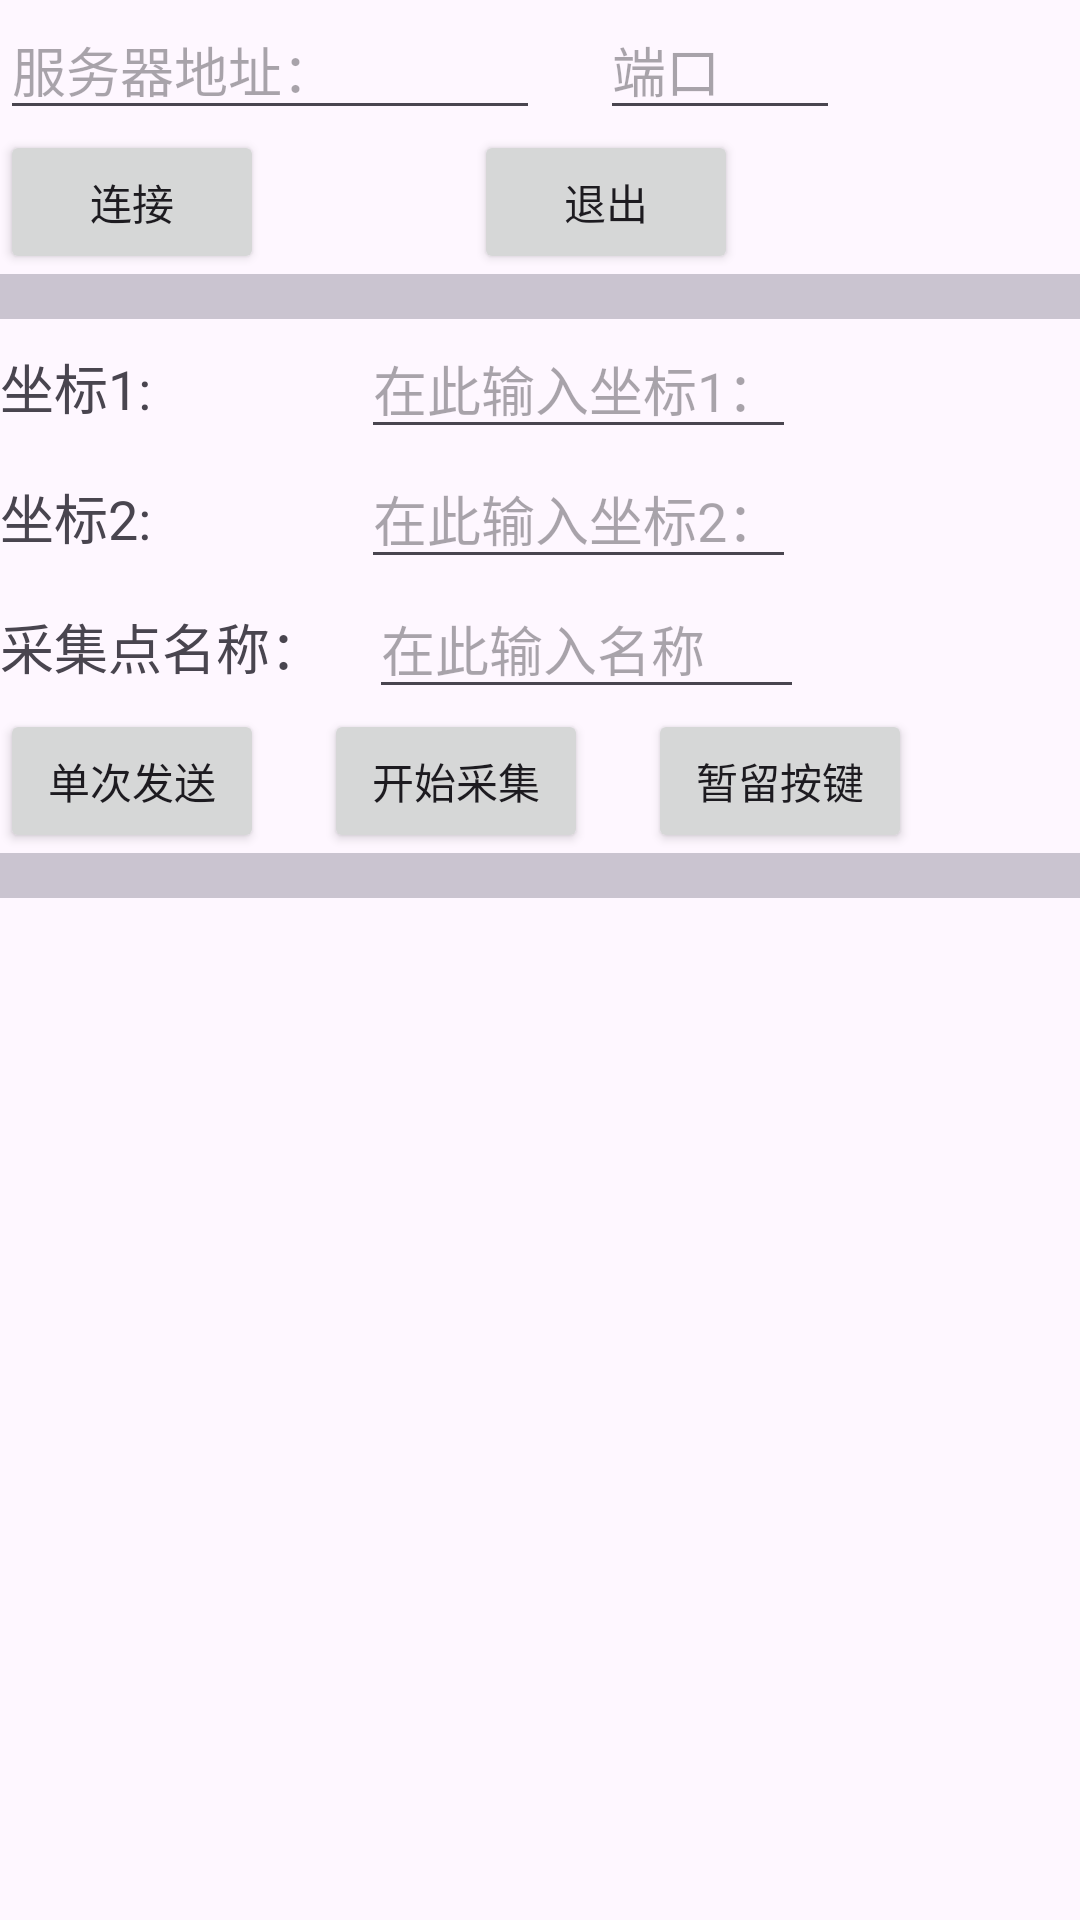

Reconstruct the res/layout file that produces this screen, plus the resources it refers to.
<!-- AndroidManifest.xml: application theme Theme.MyWiFiTest -->
<!-- res/layout/activity_main.xml -->
<?xml version="1.0" encoding="utf-8"?>
<LinearLayout xmlns:android="http://schemas.android.com/apk/res/android"
    xmlns:app="http://schemas.android.com/apk/res-auto"
    xmlns:tools="http://schemas.android.com/tools"
    android:id="@+id/main"
    android:layout_width="match_parent"
    android:layout_height="match_parent"
    android:orientation="vertical"
    tools:context=".MainActivity">

    <LinearLayout
        android:layout_width="match_parent"
        android:layout_height="wrap_content">

        <EditText
            android:id="@+id/et_addr"
            android:layout_width="180dp"
            android:layout_height="wrap_content"
            android:hint="服务器地址："/>

        <Space
            android:layout_width="20dp"
            android:layout_height="10dp"/>
        <EditText
            android:id="@+id/et_port"
            android:layout_width="80dp"
            android:layout_height="wrap_content"
            android:inputType="number"
            android:hint="端口"/>

    </LinearLayout>

    <LinearLayout
        android:layout_width="match_parent"
        android:layout_height="wrap_content">

        <Button
            android:id="@+id/btn_test"
            android:layout_width="wrap_content"
            android:layout_height="wrap_content"
            android:text="连接"/>
        <Space
            android:layout_width="70dp"
            android:layout_height="25dp"/>
        <Button
            android:id="@+id/btn_finish"
            android:text="退出"
            android:layout_width="wrap_content"
            android:layout_height="wrap_content"/>

    </LinearLayout>

    <com.google.android.material.divider.MaterialDivider
        android:layout_width="match_parent"
        android:layout_height="15dp"
        android:background="@color/divColor1"/>

    <LinearLayout
        android:layout_width="match_parent"
        android:layout_height="wrap_content"
        android:orientation="horizontal">
        <TextView
            android:layout_width="wrap_content"
            android:layout_height="wrap_content"
            android:text="坐标1:"
            android:textSize="18sp"/>
        <Space
            android:layout_width="70dp"
            android:layout_height="25dp"/>
        <EditText
            android:id="@+id/et_POS1"
            android:layout_width="145dp"
            android:layout_height="wrap_content"
            android:hint="在此输入坐标1：（整数）"
            android:inputType="number"/>
    </LinearLayout>

    <LinearLayout
        android:layout_width="match_parent"
        android:layout_height="wrap_content"
        android:orientation="horizontal">
        <TextView
            android:layout_width="wrap_content"
            android:layout_height="wrap_content"
            android:text="坐标2:"
            android:textSize="18sp"/>
        <Space
            android:layout_width="70dp"
            android:layout_height="25dp"/>
        <EditText
            android:id="@+id/et_POS2"
            android:layout_width="145dp"
            android:layout_height="wrap_content"
            android:hint="在此输入坐标2：（整数）"
            android:inputType="number"/>
    </LinearLayout>

    <LinearLayout
        android:layout_width="match_parent"
        android:layout_height="wrap_content"
        android:orientation="horizontal">
        <TextView
            android:layout_width="wrap_content"
            android:layout_height="wrap_content"
            android:text="采集点名称："
            android:textSize="18sp"/>
        <Space
            android:layout_width="15dp"
            android:layout_height="20dp"/>
        <EditText
            android:id="@+id/et_nameOfPoint"
            android:layout_width="145dp"
            android:layout_height="wrap_content"
            android:hint="在此输入名称"
            android:inputType="text"/>
    </LinearLayout>

    <LinearLayout
        android:layout_width="match_parent"
        android:layout_height="wrap_content">

        <Button
            android:id="@+id/btn_send"
            android:layout_width="wrap_content"
            android:layout_height="wrap_content"
            android:text="单次发送"/>
        <Space
            android:layout_width="20dp"
            android:layout_height="10dp"/>
        <Button
            android:id="@+id/btn_startS1"
            android:layout_width="wrap_content"
            android:layout_height="wrap_content"
            android:text="开始采集"/>
        <Space
            android:layout_width="20dp"
            android:layout_height="10dp"/>
        <Button
            android:id="@+id/btn_zc1"
            android:layout_width="wrap_content"
            android:layout_height="wrap_content"
            android:text="暂留按键"/>
    </LinearLayout>

    <com.google.android.material.divider.MaterialDivider
        android:layout_width="match_parent"
        android:layout_height="15dp"
        android:background="@color/divColor1"/>
    <ListView
        android:id="@+id/lv1"
        android:layout_width="match_parent"
        android:layout_height="match_parent"/>
</LinearLayout>
<!-- resources referenced by this layout -->
<resources>
  <color name="divColor1">#505000</color>
  <style name="Theme.MyWiFiTest" parent="Base.Theme.MyWiFiTest" />
  <style name="Base.Theme.MyWiFiTest" parent="Theme.Material3.DayNight.NoActionBar">
          
          
      </style>
</resources>
